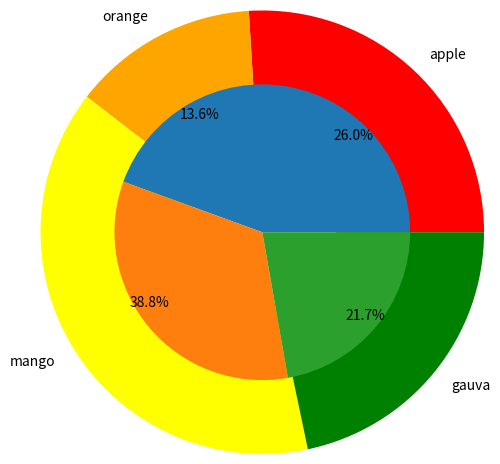

Python code for this plot: (Note: this script raises an exception after producing the figure.)
import matplotlib.pyplot as plt

fruit = ['apple','orange','mango','gauva']
quality = [67,35,100,56]
plt.pie(quality,labels = fruit,autopct = '%0.1f%%',colors = ['red','orange','yellow','green'],radius = 1.5)
plt.pie([1],colors = ['w'],radius = 0.5)
plt.savefig('plt.png')
plt.show()
plt.pie([40,30,20])
plt.savefig("pie_char",dpi = 1000,quality = 99,facecolor = "g")